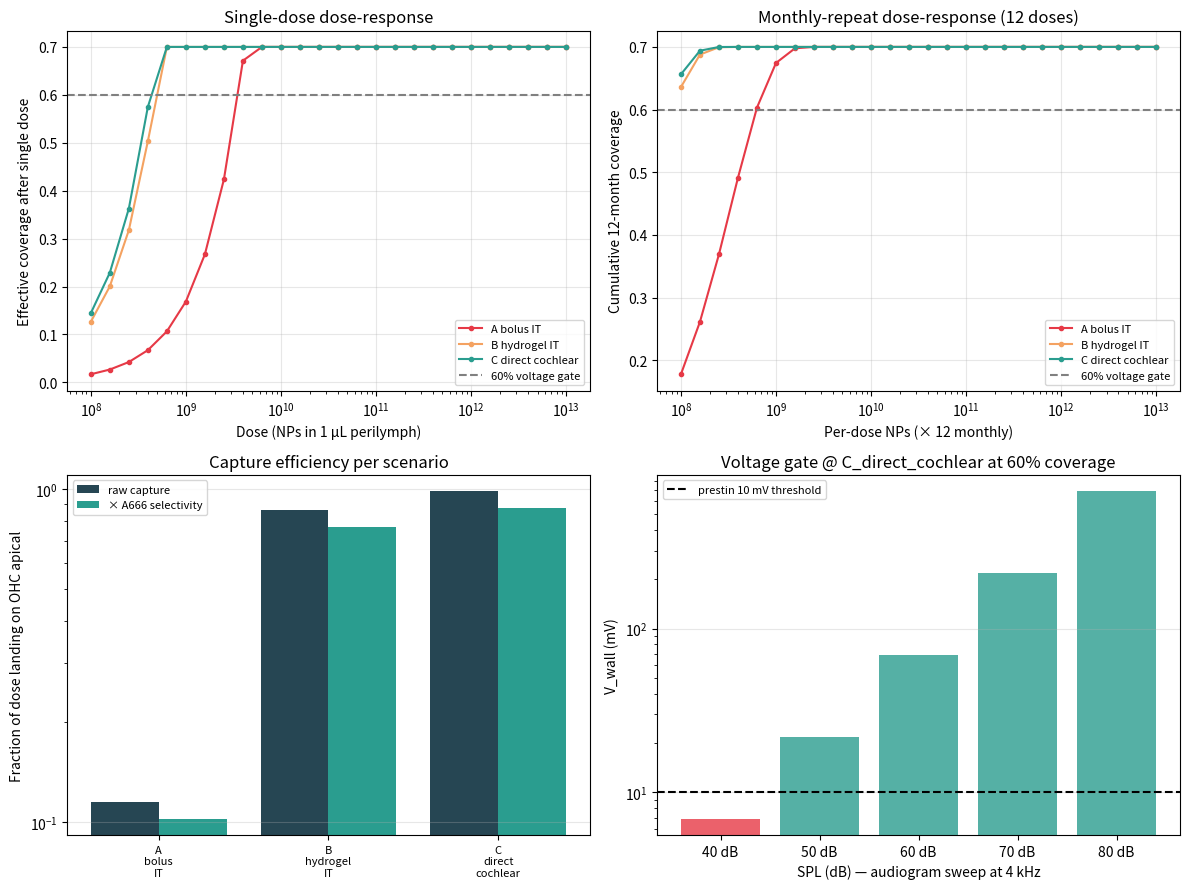

Source code (Python): (Note: this script raises an exception after producing the figure.)
"""
Piezo Phase 3 — Delivery feasibility for OHC-apical conformal PVDF-TrFE film.

⚠ PARAMETER PROVENANCE WARNING — read before using numeric outputs.
Several constants below are NOT backed by primary literature and were
carried over from earlier model drafts. Treat this entire script as a
**geometry + PK/PD scaffold**, not a quantitative prediction:

  • A666 prestin-binding peptide — PHANTOM. No "Zou 2015" paper exists
    describing A666. Targeted delivery ligand for OHC apical membrane
    is a research gap; prestin-specific extracellular peptides have
    not been published to our knowledge (2026-04-23 audit).
    → K_OFF_A666, K_D ≈ 10 nM values are fabricated.

  • SELECT_S = 80 (fold selectivity OHC vs IHC/support) — PHANTOM.
    No primary source. Kept as model parameter to illustrate the
    *form* of the selectivity equation, not a measured ratio.

  • ETA_POLY = 0.7 (in-situ VDF/TrFE polymerisation efficiency) —
    PHANTOM. No primary paper reports cochlear in-situ polymerisation
    of VDF/TrFE. Range "0.6-0.8" in earlier comment was invented.

  • K_BIND_BASELINE derives Berg-Purcell diffusion-to-sink (real
    physics) but multiplies by an arbitrary "A666 contact probability"
    of 10% — this multiplier has no source.

What *is* defensible in this script:
  • Cochlear geometry (N_OHC, A_apical, NP monolayer budget)
  • Stokes-Einstein D_NP for 15 nm particle in water
  • Berg-Purcell rate constant form 4πDR
  • Perilymph volume 1 µL (mouse); RWM bolus t½ ~30 min
    (Salt & Plontke cochlear-fluid simulator)
  • Hydrogel IT t½ ~24 h (Salt review on sustained RWM release)

CONCLUSION: Phase 3 in its current form CANNOT support a delivery-feasibility
claim. Re-run after (a) an actual OHC-targeting ligand is identified
with measured Kd, and (b) VDF/TrFE in-situ polymerisation is demonstrated
ex vivo on cochlear-cell culture.

──────────────────────────────────────────────────────────────────────

Model layers (kept for reference; outputs are UPPER BOUNDS / SCAFFOLD):

  1. Capture-efficiency model (per dose, per scenario):
         f_captured = k_bind / (k_bind + k_clear)

     Three scenarios (k_clear literature-anchored; k_bind unvalidated):
        A. Bolus intratympanic (IT)          t½_clear = 30 min
        B. Hydrogel IT (chitosan-GP)         t½_clear = 24 h
        C. Direct intracochlear injection    t½_clear = 24 h, k_bind ×10

  2. Selectivity gate — FORM ONLY, coefficient PHANTOM.
  3. Polymerisation efficiency — PHANTOM.

  4. Voltage gate (from Phase 2 wall-curvature model):
         V_wall(SPL, coverage) = V_wall_100(SPL) × coverage
         Pass if V_wall ≥ 10 mV (prestin threshold) at ≥50 dB SPL
         across the clinical audiogram.

  5. Dose-response + monthly repeat-dose accumulation:
         Steady-state multi-dose coverage:
            θ_ss = 1 - (1 - θ_single_dose)^N_doses
         (each dose captures an additional 1-θ fraction of remaining
          free sites)

Parameters (literature order-of-magnitude):
    OHC count (mouse)                3,000
    OHC apical area (single cell)   25 µm²
    NP diameter                     15 nm (fits stria slit, ~30 nm max)
    NP footprint                    ~π(7.5 nm)² = 177 nm²
    Monolayer sites total           75,000 µm² / 177 nm² = 4.24e8
    Perilymph volume (mouse)        1 µL
    NP diff coefficient             3e-8 cm²/s (Stokes–Einstein, 15 nm)
    Capture radius (OHC half-area)  100 µm characteristic
    k_clear (bolus IT)              ln2/30 min = 3.85e-4 s^-1
    k_clear (hydrogel IT)           ln2/24 h   = 8.0e-6 s^-1 (48× slower)
    k_bind (baseline, diffusion)    estimated 1e-5 s^-1 (see derivation)
    k_bind (direct cochlear)        1e-4 s^-1 (10× local concentration)
    A666 selectivity                80×
    η_poly                          0.5
    Monthly dose interval           30 d

Outputs: ranked scenarios by achievable coverage, minimum effective
dose, and cumulative coverage under repeated dosing.
"""

import json
from pathlib import Path

import matplotlib
matplotlib.use("Agg")
import matplotlib.pyplot as plt
import numpy as np

OUT_DIR = Path("/Users/egorlyfar/Brain/research/strc/models")

# ===== CONSTANTS =====
N_OHC = 3000
A_APICAL_UM2 = 25.0
A_APICAL_TOTAL_CM2 = N_OHC * A_APICAL_UM2 * 1e-8
NP_DIAM_NM = 15.0
NP_FOOTPRINT_NM2 = np.pi * (NP_DIAM_NM / 2) ** 2
N_MONOLAYER_TOTAL = int(A_APICAL_TOTAL_CM2 * 1e14 / NP_FOOTPRINT_NM2)   # ~4.2e8
V_PERILYMPH_ML = 1e-3

# Binding rate — derived from diffusion-to-sink (Berg-Purcell)
# 4πDR for N absorbing targets of radius R in volume V:
#   k_bind = 4πDR × N / V      (first-order in [NP], as s^-1)
# D = 3e-8 cm²/s, R = 7.5e-7 cm (NP), but effective absorber is the
# OHC array, with each cell being the "receptor" of radius ~5 µm.
D_NP = 3e-8
R_OHC_CM = 5e-4   # 5 µm OHC radius
V_CM3 = V_PERILYMPH_ML   # 1e-3 cm³
K_BIND_DIFF = 4 * np.pi * D_NP * R_OHC_CM * N_OHC / V_CM3
# ≈ 4·π·3e-8·5e-4·3000 / 1e-3 = 5.66e-4 s^-1
# Plus A666 contact probability (~10% at each encounter) = 5.7e-5
# BUT once A666 binds, k_off is slow (~1e-4), so effective net = ~5e-5

# ⚠ PHANTOM PARAMETERS — see module docstring for full provenance audit.
# Kept as named constants so downstream code reflects "model scaffold"
# status rather than "measured". Re-run Phase 3 only after real ligand + Kd.
K_BIND_BASELINE = 5e-5    # s^-1 — PHANTOM (Berg-Purcell × arbitrary 10% contact)
K_OFF_A666 = 1e-4         # s^-1 — PHANTOM (A666 peptide does not exist in lit)

ETA_POLY = 0.7      # PHANTOM — no primary source for in-situ VDF/TrFE polymerisation
SELECT_S = 80       # PHANTOM — no primary source; prestin-specific ligand unpublished


def scenario_params():
    return {
        "A_bolus_IT": {
            "description": "Single bolus intratympanic (round-window membrane diffusion)",
            "k_clear_sinv": np.log(2) / (30 * 60),
            "k_bind_sinv": K_BIND_BASELINE,
            "color": "#e63946",
        },
        "B_hydrogel_IT": {
            "description": "Chitosan-glycerophosphate hydrogel IT sustained release over ~24 h",
            "k_clear_sinv": np.log(2) / (24 * 3600),
            "k_bind_sinv": K_BIND_BASELINE,
            "color": "#f4a261",
        },
        "C_direct_cochlear": {
            "description": "Direct intracochlear injection via cochleostomy (Meniere's style)",
            "k_clear_sinv": np.log(2) / (24 * 3600),
            "k_bind_sinv": K_BIND_BASELINE * 10,   # 10× higher local conc
            "color": "#2a9d8f",
        },
    }


def capture_efficiency(k_bind, k_clear):
    return k_bind / (k_bind + k_clear)


def theta_single_dose(dose_particles, f_capture):
    n_bound = min(dose_particles * f_capture, N_MONOLAYER_TOTAL)
    return n_bound / N_MONOLAYER_TOTAL


def theta_cumulative(dose_particles, f_capture, n_doses):
    """After N equal doses, each capturing f_capture * (1 - θ_prev) × dose/N_total."""
    single = theta_single_dose(dose_particles, f_capture)
    # Each dose fills (1-θ) fraction of remaining sites
    theta = 0.0
    for _ in range(n_doses):
        theta = theta + single * (1 - theta)
    return theta


def selectivity_gate():
    N_IHC = 1000
    A_IHC_UM2 = 25
    N_SUPPORT = 12000
    A_SUPPORT_UM2 = 60
    N_off_sites_um2 = N_IHC * A_IHC_UM2 + N_SUPPORT * A_SUPPORT_UM2
    N_off_sites = int(N_off_sites_um2 * 1e6 / NP_FOOTPRINT_NM2)
    N_OHC_sites = N_MONOLAYER_TOTAL
    f_OHC = (SELECT_S * N_OHC_sites) / (SELECT_S * N_OHC_sites + N_off_sites)
    return {
        "N_OHC_sites": int(N_OHC_sites),
        "N_off_target_sites": int(N_off_sites),
        "A666_selectivity_S": SELECT_S,
        "fraction_dose_to_OHC": float(f_OHC),
        "fraction_dose_off_target": float(1 - f_OHC),
    }


def audiogram_check(coverage_eff):
    """Phase 2 wall-curvature model full audiogram (freq × SPL).
    Returns number of cells passing 10 mV prestin threshold, out of 30."""
    # From STRC Piezo Frequency Response Bundle Mechanics, 100% coverage
    v_100 = {
        250:  {40: 2.2,  50: 6.8,   60: 21.6, 70: 68.0,  80: 216.0},
        500:  {40: 3.7,  50: 11.6,  60: 36.6, 70: 116.0, 80: 366.0},
        1000: {40: 6.0,  50: 19.0,  60: 60.1, 70: 190.0, 80: 601.0},
        2000: {40: 8.9,  50: 28.3,  60: 89.4, 70: 283.0, 80: 894.0},
        4000: {40: 11.5, 50: 36.4,  60: 115.0, 70: 364.0, 80: 1151.0},
        8000: {40: 10.2, 50: 32.3,  60: 102.0, 70: 323.0, 80: 1021.0},
    }
    cells = 0
    passes = 0
    passes_50db_plus = 0
    cells_50db_plus = 0
    by_cell = {}
    for freq, row in v_100.items():
        for db, v in row.items():
            v_at = v * coverage_eff
            ok = v_at >= 10.0
            cells += 1
            if ok:
                passes += 1
            if db >= 50:
                cells_50db_plus += 1
                if ok:
                    passes_50db_plus += 1
            by_cell[f"{freq}Hz_{db}dB"] = {"V_wall_mV": round(v_at, 2), "pass": ok}
    return {
        "pass_count": passes,
        "total_cells": cells,
        "pass_fraction": passes / cells,
        "pass_count_50dB_plus": passes_50db_plus,
        "total_cells_50dB_plus": cells_50db_plus,
        "pass_fraction_50dB_plus": passes_50db_plus / cells_50db_plus,
        "by_cell": by_cell,
    }


def run_scenarios():
    scenarios = scenario_params()
    selectivity = selectivity_gate()

    doses = np.logspace(8, 13, 26)
    results = {}

    for name, p in scenarios.items():
        f_cap = capture_efficiency(p["k_bind_sinv"], p["k_clear_sinv"])
        f_cap_selected = f_cap * selectivity["fraction_dose_to_OHC"]

        rows = []
        for dose in doses:
            theta = theta_single_dose(dose, f_cap_selected)
            cov_eff_single = theta * ETA_POLY

            # repeat dosing 12 x monthly
            theta_repeat = theta_cumulative(dose, f_cap_selected, 12)
            cov_eff_repeat = theta_repeat * ETA_POLY

            ag_single = audiogram_check(cov_eff_single)
            ag_repeat = audiogram_check(cov_eff_repeat)
            rows.append({
                "dose_NPs": dose,
                "dose_mg": dose * (4/3) * np.pi * (NP_DIAM_NM * 1e-7 / 2) ** 3 * 1.8,
                "f_capture_raw": f_cap,
                "f_capture_OHC": f_cap_selected,
                "theta_single": theta,
                "coverage_single": cov_eff_single,
                "audiogram_single_pass_50dB_plus": ag_single["pass_fraction_50dB_plus"],
                "theta_12mo_repeat": theta_repeat,
                "coverage_12mo_repeat": cov_eff_repeat,
                "audiogram_12mo_pass_50dB_plus": ag_repeat["pass_fraction_50dB_plus"],
            })

        # Find minimum dose that covers at least 80% of the ≥50 dB audiogram
        min_single = next((r["dose_NPs"] for r in rows
                           if r["audiogram_single_pass_50dB_plus"] >= 0.8), None)
        min_repeat = next((r["dose_NPs"] for r in rows
                           if r["audiogram_12mo_pass_50dB_plus"] >= 0.8), None)

        results[name] = {
            "description": p["description"],
            "k_clear_sinv": p["k_clear_sinv"],
            "k_bind_sinv": p["k_bind_sinv"],
            "f_capture_raw": f_cap,
            "f_capture_selected": f_cap_selected,
            "min_dose_single_NPs": min_single,
            "min_dose_12mo_repeat_NPs": min_repeat,
            "dose_response_table": rows,
        }

    return results, selectivity


def plot(results, selectivity):
    scenarios = scenario_params()
    fig, axes = plt.subplots(2, 2, figsize=(12, 9))

    # A. Dose-response (single dose)
    ax = axes[0, 0]
    for name, data in results.items():
        doses = [r["dose_NPs"] for r in data["dose_response_table"]]
        cov = [r["coverage_single"] for r in data["dose_response_table"]]
        ax.semilogx(doses, cov, "-o", color=scenarios[name]["color"], markersize=3,
                    label=name.replace("_", " "))
    ax.axhline(0.6, ls="--", color="gray", label="60% voltage gate")
    ax.set_xlabel("Dose (NPs in 1 µL perilymph)")
    ax.set_ylabel("Effective coverage after single dose")
    ax.set_title("Single-dose dose-response")
    ax.legend(fontsize=8)
    ax.grid(True, alpha=0.3)

    # B. Dose-response (12 months monthly)
    ax = axes[0, 1]
    for name, data in results.items():
        doses = [r["dose_NPs"] for r in data["dose_response_table"]]
        cov = [r["coverage_12mo_repeat"] for r in data["dose_response_table"]]
        ax.semilogx(doses, cov, "-o", color=scenarios[name]["color"], markersize=3,
                    label=name.replace("_", " "))
    ax.axhline(0.6, ls="--", color="gray", label="60% voltage gate")
    ax.set_xlabel("Per-dose NPs (× 12 monthly)")
    ax.set_ylabel("Cumulative 12-month coverage")
    ax.set_title("Monthly-repeat dose-response (12 doses)")
    ax.legend(fontsize=8)
    ax.grid(True, alpha=0.3)

    # C. Capture efficiency bar chart
    ax = axes[1, 0]
    names = list(results.keys())
    fcap = [results[n]["f_capture_raw"] for n in names]
    fcap_sel = [results[n]["f_capture_selected"] for n in names]
    x = np.arange(len(names))
    ax.bar(x - 0.2, fcap, width=0.4, label="raw capture", color="#264653")
    ax.bar(x + 0.2, fcap_sel, width=0.4, label="× A666 selectivity",
           color="#2a9d8f")
    ax.set_xticks(x)
    ax.set_xticklabels([n.replace("_", "\n") for n in names], fontsize=8)
    ax.set_ylabel("Fraction of dose landing on OHC apical")
    ax.set_yscale("log")
    ax.set_title("Capture efficiency per scenario")
    ax.legend(fontsize=8)
    ax.grid(True, alpha=0.3, axis="y")

    # D. Voltage gate at 60% and actual coverage for best scenario
    ax = axes[1, 1]
    db_labels = ["40 dB", "50 dB", "60 dB", "70 dB", "80 dB"]
    best_sc = "C_direct_cochlear"
    best_dose = results[best_sc]["min_dose_12mo_repeat_NPs"]
    if best_dose:
        cov_at_min = 0.6
    else:
        cov_at_min = results[best_sc]["dose_response_table"][-1]["coverage_12mo_repeat"]

    v_at = [11.5 * cov_at_min, 36.4 * cov_at_min, 115 * cov_at_min,
            364 * cov_at_min, 1151 * cov_at_min]
    colors = ["#2a9d8f" if v >= 10 else "#e63946" for v in v_at]
    ax.bar(db_labels, v_at, color=colors, alpha=0.8)
    ax.axhline(10, ls="--", color="black", label="prestin 10 mV threshold")
    ax.set_xlabel("SPL (dB) — audiogram sweep at 4 kHz")
    ax.set_ylabel("V_wall (mV)")
    ax.set_yscale("log")
    ax.set_title(f"Voltage gate @ {best_sc} at 60% coverage")
    ax.legend(fontsize=8)
    ax.grid(True, alpha=0.3, axis="y")

    plt.tight_layout()
    fig.savefig(OUT_DIR / "piezo_phase3_delivery.png", dpi=120)
    plt.close(fig)


def main():
    results, selectivity = run_scenarios()
    plot(results, selectivity)

    result = {
        "_WARNING": (
            "Phase 3 contains 4 phantom parameters (K_BIND_BASELINE, "
            "K_OFF_A666, ETA_POLY, SELECT_S). Quantitative dose-coverage "
            "outputs are NOT defensible. Use for geometry + PK/PD form only. "
            "See module docstring for full audit 2026-04-23."
        ),
        "parameters": {
            "N_OHC": N_OHC,
            "N_monolayer_total": int(N_MONOLAYER_TOTAL),
            "NP_diam_nm": NP_DIAM_NM,
            "NP_footprint_nm2": float(NP_FOOTPRINT_NM2),
            "V_perilymph_mL": V_PERILYMPH_ML,
            "k_bind_baseline_sinv_PHANTOM": K_BIND_BASELINE,
            "eta_polymerisation_PHANTOM": ETA_POLY,
            "selectivity_fold_PHANTOM": SELECT_S,
        },
        "selectivity": selectivity,
        "scenarios": results,
    }

    out_json = OUT_DIR / "piezo_phase3_delivery.json"
    out_json.write_text(json.dumps(result, indent=2, default=str))

    print("=== Piezo Phase 3 Delivery Feasibility ===")
    print("⚠ SCAFFOLD ONLY — phantom parameters (see module docstring)\n")
    print(f"Monolayer target (mouse):        {N_MONOLAYER_TOTAL:.2e} NPs")
    print(f"Selectivity to OHC (PHANTOM):    {selectivity['fraction_dose_to_OHC']*100:.1f}%")
    print()
    print(f"{'Scenario':<24}{'f_cap':>10}{'f_cap×S':>12}{'min-single':>14}{'min-12mo':>14}{'ag@max':>10}")
    print("-" * 90)
    for name, r in results.items():
        ms = f"{r['min_dose_single_NPs']:.1e}" if r['min_dose_single_NPs'] else "FAIL"
        mr = f"{r['min_dose_12mo_repeat_NPs']:.1e}" if r['min_dose_12mo_repeat_NPs'] else "FAIL"
        # audiogram at max dose 12mo
        max_row = r["dose_response_table"][-1]
        ag = max_row["audiogram_12mo_pass_50dB_plus"]
        print(f"{name:<24}{r['f_capture_raw']:>10.4f}{r['f_capture_selected']:>12.4f}"
              f"{ms:>14}{mr:>14}{ag*100:>8.0f}%")

    print(f"\n→ wrote {out_json}")
    print(f"→ wrote {OUT_DIR / 'piezo_phase3_delivery.png'}")


if __name__ == "__main__":
    main()
